Image classification data set "dataset_small" (Lecasly10/SAE_5 on GitHub). Class labels (6): Citroen 2CV 1949-1990, Ferrari F12 Berlinetta 2012-2015, Fiat 500 Abarth 2008-present, Ford Mustang 2014-2017, Jeep Grand Cherokee 2013-2020, Toyota Hilux Double Cab 2020-present.

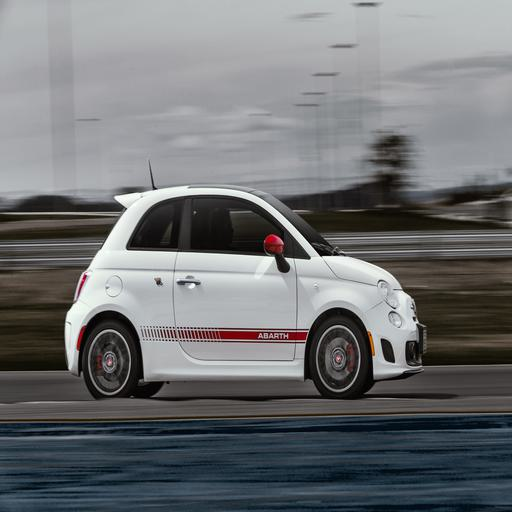
Label: Fiat 500 Abarth 2008-present

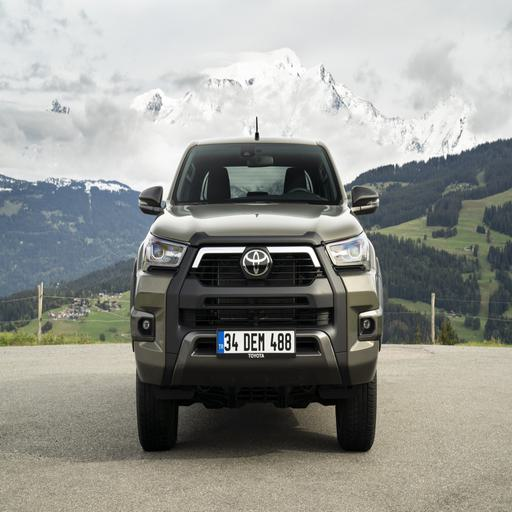
Label: Toyota Hilux Double Cab 2020-present

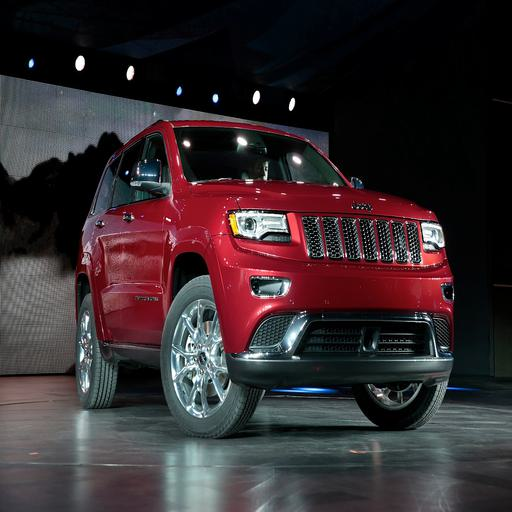
Label: Jeep Grand Cherokee 2013-2020

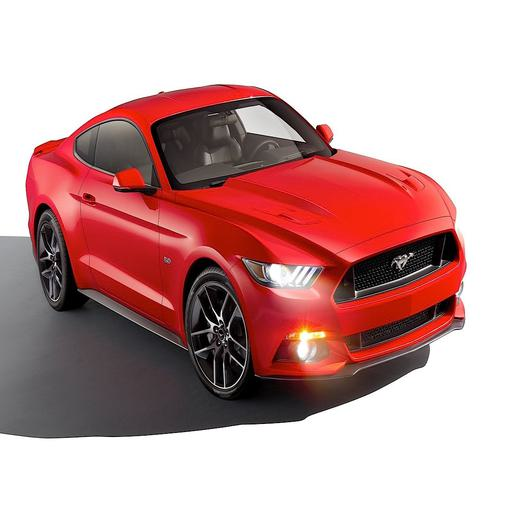
Label: Ford Mustang 2014-2017

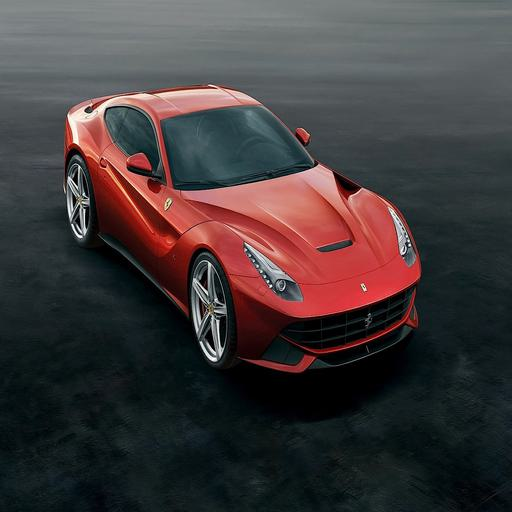
Label: Ferrari F12 Berlinetta 2012-2015

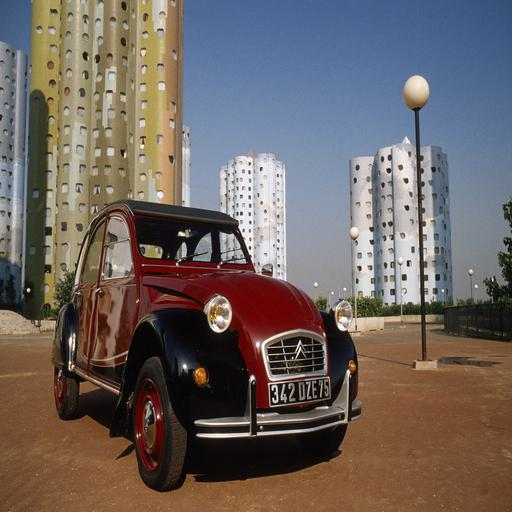
Label: Citroen 2CV 1949-1990
